Run: headless pygame with SDL's dummy video driver; simulated clock (each Clock.tick advances the game by its frame time, no real sleeping); random seed 0; keys injected as events and as key.get_pressed() state; no mouse input.
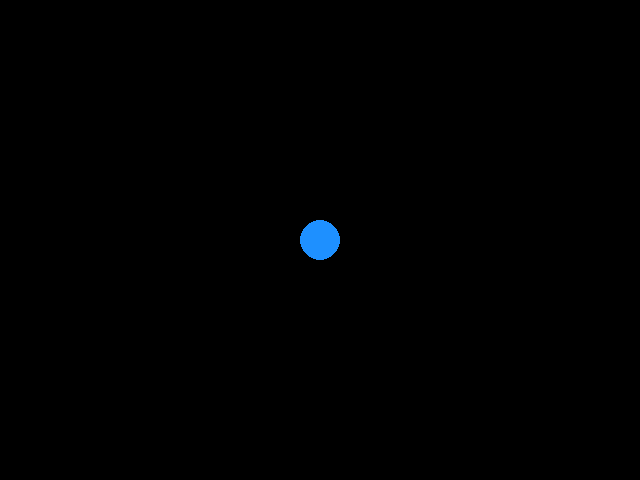
Frame 1 of 4 · flips 1–60 · no input
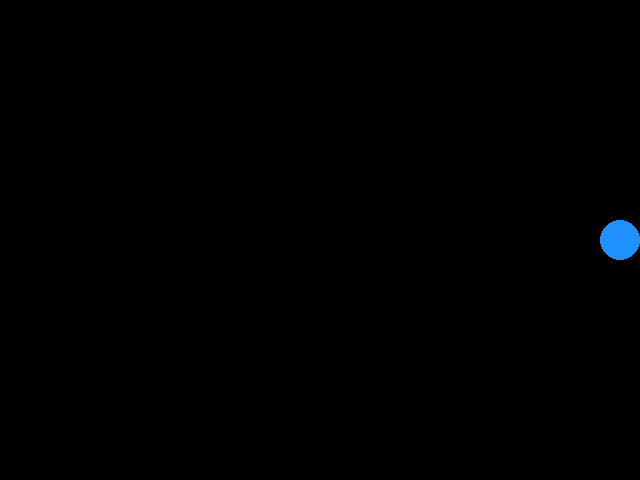
Frame 2 of 4 · flips 61–180 · tapped SPACE, RETURN · held RIGHT (→), D
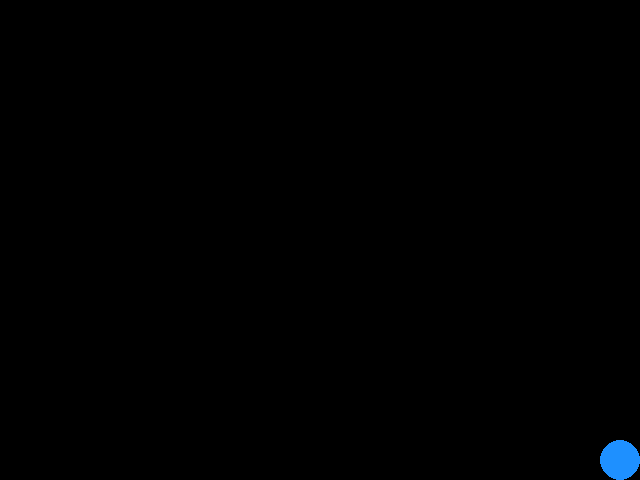
Frame 3 of 4 · flips 181–300 · held DOWN (↓), S
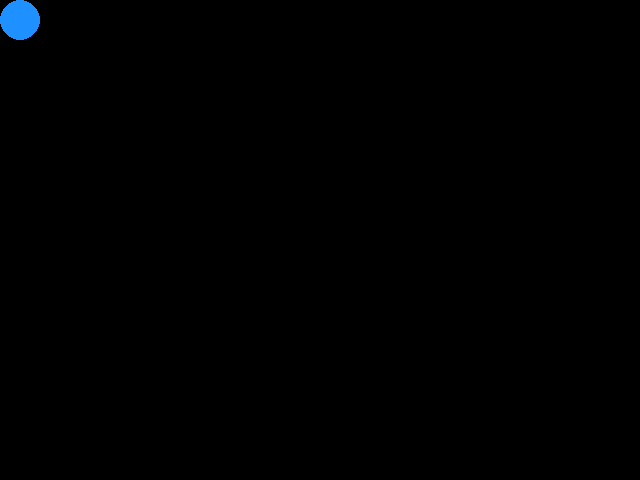
Frame 4 of 4 · flips 301–420 · held LEFT (←), A, UP (↑), W

The pygame program that drew these frames:

import pygame

pygame.init()

WIDTH, HEIGHT = 640, 480
screen = pygame.display.set_mode((WIDTH, HEIGHT))
clock = pygame.time.Clock()

x = 320
y = 240
speed = 5
running = True

while running:
    for event in pygame.event.get():
        if event.type == pygame.QUIT:
            running = False

    keys = pygame.key.get_pressed()
    if keys[pygame.K_LEFT]:
        x -= speed
    if keys[pygame.K_RIGHT]:
        x += speed
    if keys[pygame.K_UP]:
        y -= speed
    if keys[pygame.K_DOWN]:
        y += speed

    x = max(20, min(WIDTH - 20, x))
    y = max(20, min(HEIGHT - 20, y))

    screen.fill("black")
    pygame.draw.circle(screen, "dodgerblue", (x, y), 20)
    pygame.display.flip()
    clock.tick(60)

pygame.quit()
